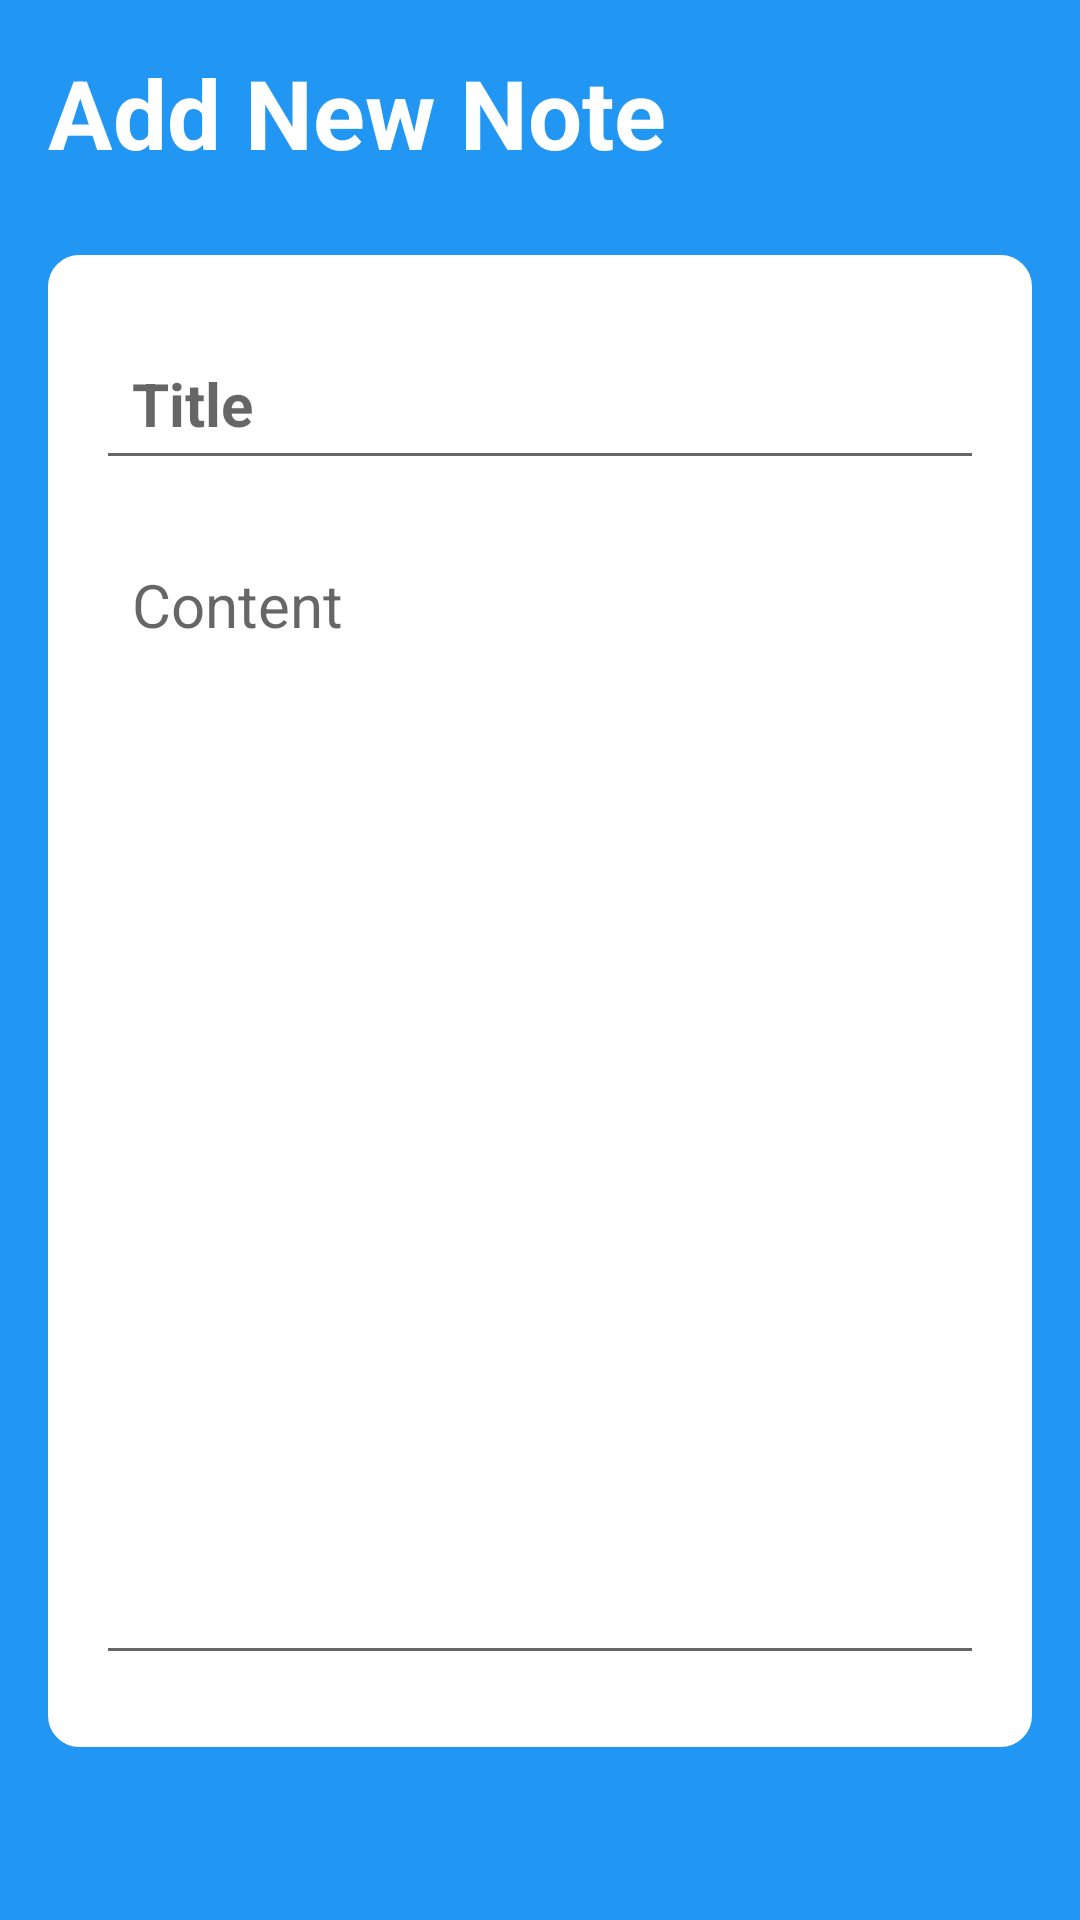

The Android layout XML behind this screen, and the referenced resources:
<!-- AndroidManifest.xml: application theme Theme.Vedha -->
<!-- res/layout/fragment_note_details.xml -->
<?xml version="1.0" encoding="utf-8"?>
<RelativeLayout xmlns:android="http://schemas.android.com/apk/res/android"
    xmlns:tools="http://schemas.android.com/tools"
    android:layout_width="match_parent"
    android:layout_height="match_parent"
    android:background="@color/my_primary"
    android:padding="16dp"
    tools:context=".NoteDetailsFragment">

    <RelativeLayout
        android:layout_width="match_parent"
        android:layout_height="wrap_content"
        android:id="@+id/title_bar_layout">
        <TextView
            android:layout_width="wrap_content"
            android:layout_height="wrap_content"
            android:id="@+id/page_title"
            android:text="Add New Note"
            android:textSize="32sp"
            android:textColor="@color/white"
            android:textStyle="bold"/>

        <ImageButton
            android:layout_width="36dp"
            android:layout_height="36dp"
            android:id="@+id/save_note_btn"
            android:src="@drawable/ic_baseline_done_24"
            android:layout_alignParentEnd="true"
            android:layout_centerVertical="true"
            android:tint="@color/white"
            android:background="?attr/selectableItemBackgroundBorderless"
            />
    </RelativeLayout>

    <LinearLayout
        android:layout_width="match_parent"
        android:layout_height="wrap_content"
        android:layout_below="@+id/title_bar_layout"
        android:orientation="vertical"
        android:padding="16dp"
        android:layout_marginVertical="26dp"
        android:backgroundTint="@color/white"
        android:background="@drawable/rounded_corner">
        <EditText
            android:layout_width="match_parent"
            android:layout_height="wrap_content"
            android:id="@+id/notes_title_text"
            android:hint="Title"
            android:textSize="20sp"
            android:textStyle="bold"
            android:layout_marginVertical="8dp"
            android:padding="12dp"
            android:textColor="@color/black"/>
        <EditText
            android:layout_width="match_parent"
            android:layout_height="wrap_content"
            android:id="@+id/notes_content_text"
            android:hint="Content"
            android:minLines="15"
            android:gravity="top"
            android:textSize="20sp"
            android:layout_marginVertical="8dp"
            android:padding="12dp"
            android:textColor="@color/black"/>
    </LinearLayout>

</RelativeLayout>
<!-- resources referenced by this layout -->
<resources>
  <color name="black">#FF000000</color>
  <color name="my_primary">#2196F3</color>
  <color name="white">#FFFFFFFF</color>
  <!-- drawable rounded_corner (drawable) -->
  <?xml version="1.0" encoding="utf-8"?>
  <shape xmlns:android="http://schemas.android.com/apk/res/android"
      android:shape="rectangle">
      <corners android:radius= "10dp"/>
      <stroke android:width="1dp" android:color="@color/my_primary"/>
  
  
  </shape>
  <style name="Theme.Vedha" parent="Theme.MaterialComponents.DayNight.NoActionBar">
          
          <item name="colorPrimary">@color/my_primary</item>
          <item name="colorPrimaryVariant">@color/my_primary</item>
          <item name="colorOnPrimary">@color/white</item>
          
          <item name="colorSecondary">@color/teal_200</item>
          <item name="colorSecondaryVariant">@color/teal_700</item>
          <item name="colorOnSecondary">@color/black</item>
          
          <item name="android:statusBarColor" tools:targetApi="l">@color/my_primary</item>
          
      </style>
  <color name="teal_200">#FF03DAC5</color>
  <color name="teal_700">#FF018786</color>
</resources>
